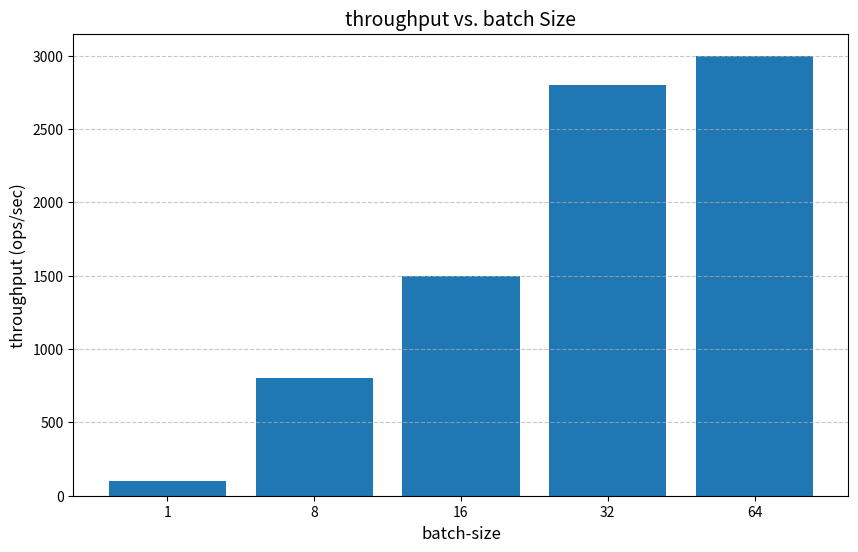

The script that saved this image:
import matplotlib.pyplot as plt

# Example data (replace with yours)
batch_sizes = [1, 8, 16, 32, 64]
throughput = [100, 800, 1500, 2800, 3000]

# Create bar chart
plt.figure(figsize=(10, 6))
plt.bar(x=[ str(bs) for bs in batch_sizes] , height=throughput)

# Customize the chart
plt.xlabel('batch-size', fontsize=12)
plt.ylabel('throughput (ops/sec)', fontsize=12)
plt.title('throughput vs. batch Size', fontsize=14)
plt.grid(axis='y', linestyle='--', alpha=0.7)

# Show the plot
plt.show()